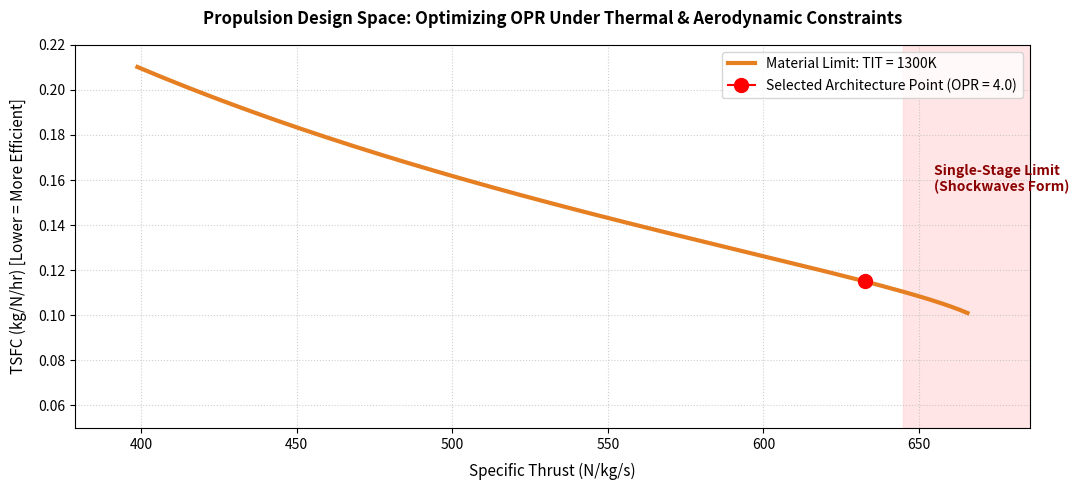

Source code (Python): (Note: this script raises an exception after producing the figure.)
import numpy as np
import matplotlib.pyplot as plt

class LoiteringMunitionEngine:
    def __init__(self):
        self.T_amb = 288.15    # Sea-level ambient temperature (K)
        self.P_amb = 101325.0  # Sea-level ambient pressure (Pa)
        self.gamma = 1.4       # Ratio of specific heats (Air)
        self.cp = 1004.5       # Specific heat capacity (J/kg*K)
        self.h_fuel = 43.1e6   # Jet-A heating value (J/kg)
        self.eta_c = 0.82      # Small-scale compressor polytropic efficiency
        self.eta_t = 0.85      # Small-scale turbine efficiency

        # --- Physical Hardware Constraints ---
        self.D_wheel = 0.080   # 80mm Impeller Diameter dictated by 5-inch launch tube
        self.psi = 0.935        # Assumed blade work coefficient (loading factor)

    def run_cycle(self, opr, tit):
        # 1. Compression (Station 2 to 3)
        T3_ideal = self.T_amb * (opr ** ((self.gamma - 1) / self.gamma))
        T3 = self.T_amb + (T3_ideal - self.T_amb) / self.eta_c
        w_comp = self.cp * (T3 - self.T_amb)
        
        # 2. Combustion (Station 3 to 4)
        # Fuel-air ratio via energy balance
        f = (self.cp * (tit - T3)) / (self.h_fuel - self.cp * tit)
        if f < 0 or f > 0.068: # Outside flammable/physical limits
            return None, None, None

        # 3. Work Matching / Turbine Expansion (Station 4 to 5)
        # Turbine must generate exactly enough work to drive the compressor
        w_turb = w_comp / (1.0 + f)
        T5 = tit - (w_turb / self.cp)
        
        # Isentropic pressure drop across turbine
        P4 = self.P_amb * opr
        P5 = P4 * ((1.0 - (1.0 - T5/tit)/self.eta_t) ** (self.gamma / (self.gamma - 1)))
        
        # 4. Nozzle Expansion (Station 5 to 9)
        # Final jet kinetic energy conversion
        T9_ideal = T5 * ((self.P_amb / P5) ** ((self.gamma - 1) / self.gamma))
        V_jet = np.sqrt(max(0.0, 2 * self.cp * self.eta_t * (T5 - T9_ideal)))
        
        # 5. Core Performance Metrics
        specific_thrust = V_jet  # Net thrust per unit air mass flow (N/kg/s)
        f_sfc = (f / specific_thrust) * 3600.0  # TSFC converted to kg/N/hr
        
        return specific_thrust, f_sfc, opr
    
    def calculate_hardware_rpm(self, chosen_opr):
        """Bridges 0D Thermodynamics to 3D Physical Hardware Limits"""
        # Calculate ideal compressor exit temperature for the chosen design point
        T3_ideal = self.T_amb * (chosen_opr ** ((self.gamma - 1) / self.gamma))
        T3 = self.T_amb + (T3_ideal - self.T_amb) / self.eta_c
        
        # Specific work required by the compressor (J/kg)
        w_comp = self.cp * (T3 - self.T_amb)
        
        # Euler Turbomachinery Relationship: w_comp = psi * U_tip^2
        # Solve for required linear blade tip speed (m/s)
        U_tip = np.sqrt(w_comp / self.psi)
        
        # Convert linear tip speed to rotational velocity (RPM) based on wheel diameter
        # RPM = (U_tip * 60) / (pi * D)
        rpm = (U_tip * 60) / (np.pi * self.D_wheel)
        
        return U_tip, rpm

# --- Initialize Engine Architecture ---
engine = LoiteringMunitionEngine()
opr_sweep = np.linspace(1.5, 6.0, 300)

# Build out data strictly targeting our 1300K physical material cap
thrust_data = []
tsfc_data = []
opr_mapped = []

for opr in opr_sweep:
    fn, sfc, o = engine.run_cycle(opr, 1300)
    if fn is not None:
        thrust_data.append(fn)
        tsfc_data.append(sfc)
        opr_mapped.append(o)

# Store for our interactive custom tracker
curve_context = {'x': thrust_data, 'y': tsfc_data, 'opr': opr_mapped, 'tit': 1300}

# --- Plot Engineering Design Space ---
fig, ax = plt.subplots(figsize=(11, 5))

# Plot the 1300K solid uncooled Inconel limit line
ax.plot(thrust_data, tsfc_data, color='#E67E22', linewidth=3, label='Material Limit: TIT = 1300K')

# Calculate and Plot Selected Design Anchor (OPR 4.0)
F_design, sfc_design, _ = engine.run_cycle(4.0, 1300)
ax.plot(F_design, sfc_design, marker='o', markersize=10, color='red', zorder=10, 
        label='Selected Architecture Point (OPR = 4.0)')

# Shade the Aerodynamic Instability Zone (OPR > 4.5)
F_limit, _, _ = engine.run_cycle(4.5, 1300)
ax.axvspan(F_limit, max(thrust_data) + 50, color='#FFCCCC', alpha=0.5, zorder=1)
ax.text(F_limit + 10, 0.155, "Single-Stage Limit\n(Shockwaves Form)", 
        color='darkred', fontweight='bold', fontsize=10)

# Clean up axes and frame style
ax.set_title('Propulsion Design Space: Optimizing OPR Under Thermal & Aerodynamic Constraints', 
             fontsize=12, fontweight='bold', pad=15)
ax.set_xlabel('Specific Thrust (N/kg/s)', fontsize=11, labelpad=8)
ax.set_ylabel('TSFC (kg/N/hr) [Lower = More Efficient]', fontsize=11, labelpad=8)
ax.grid(True, linestyle=':', alpha=0.6)
ax.set_xlim(min(thrust_data) - 20, max(thrust_data) + 20)
ax.set_ylim(0.05, 0.22)

# --- Dynamic Coordinate Hover Interaction ---
def format_coord(x, y):
    dx = np.array(curve_context['x']) - x
    dy = (np.array(curve_context['y']) - y) * 1000 # Scaled for distance matching
    distances = np.sqrt(dx**2 + dy**2)
    idx = np.argmin(distances)
    
    # Only snap if the cursor is reasonably close to the curve trace
    if distances[idx] < 35:
        return f"Thrust={curve_context['x'][idx]:.1f} N/kg/s, TSFC={curve_context['y'][idx]:.4f} kg/N/hr  [ OPR={curve_context['opr'][idx]:.2f} @ {curve_context['tit']}K ]"
    else:
        return f"Thrust={x:.1f}, TSFC={y:.4f}"

ax.format_coord = format_coord

ax.legend(loc='upper right', frameon=True, shadow=False)
plt.tight_layout()

print("--> Close the plot window to proceed to Phase 2 (Hardware Translation)...")
plt.show()
	
# --- PHASE 2: HARDWARE INTERACTIVE PROMPT ---
print("\n" + "="*60)
print("             PHASE 2: THERMO-TO-MECHANICAL TRANSLATION          ")
print("="*60)
try:
    user_input = input(f"Enter target Overall Pressure Ratio (Suggested: 4.0 for engineering margin): ")
    chosen_opr = float(user_input)
except ValueError:
    print("Invalid input. Defaulting to optimized target OPR = 4.0")
    chosen_opr = 4.0
# Run hardware translation math
tip_speed, required_rpm = engine.calculate_hardware_rpm(chosen_opr)
print("\n[SYSTEM CALCULATIONS]:")
print(f"  Chosen Engine OPR   : {chosen_opr:.2f}")
print(f"  Impeller Diameter   : {engine.D_wheel * 1000:.1f} mm [Launch Tube Constrained]")
print(f"  Calculated Tip Speed: {tip_speed:.1f} m/s (Mach {tip_speed/340.3:.2f} subsonic fluid profile)")
print(f"  REQUIRED ROTOR SPEED: {required_rpm:,.0f} RPM")
print("="*60)
print(f"--> Input {required_rpm:,.0f} RPM into your Ansys structural velocity boundary condition to verify yield strength margin.")
print("="*60)
